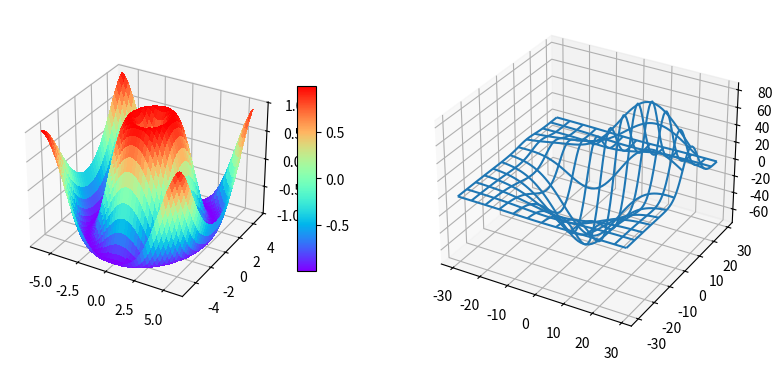

This figure's Python source:
import matplotlib.pyplot as plt
from matplotlib import cm
import numpy as np
from mpl_toolkits.mplot3d.axes3d import get_test_data
# 設定視角0.5
fig = plt.figure(figsize=plt.figaspect(0.5))
#第一個子圖
ax = fig.add_subplot(1, 2, 1, projection='3d')
X = np.arange(-6, 6, 0.25)
Y = np.arange(-5, 5, 0.25)
X, Y = np.meshgrid(X, Y) #用座標點畫出格線
R = np.sqrt(X**2 + Y**2) #平方根
Z = np.sin(R)
#畫出surface表面圖, rstride, cstride跨度越大,格線間距越大
surf = ax.plot_surface(X, Y, Z, rstride=1, cstride=1, cmap=cm.rainbow, linewidth=0, antialiased=False)
#z軸範圍設定
ax.set_zlim(-1.01, 1.01)
#設定顏色註解, shrink 影響長度, aspect 影響寬度
fig.colorbar(surf, shrink=0.5, aspect=10)

#第二個子圖
ax = fig.add_subplot(1, 2, 2, projection='3d')
X, Y, Z = get_test_data(0.1) #產生測試數據
#畫出線框圖
ax.plot_wireframe(X, Y, Z, rstride=5, cstride=5)
#surf = ax.plot_surface(X, Y, Z, rstride=1, cstride=1,cmap=cm.coolwarm, linewidth=0, antialiased=False)
#fig.colorbar(surf, shrink=0.5, aspect=10)
plt.show()
